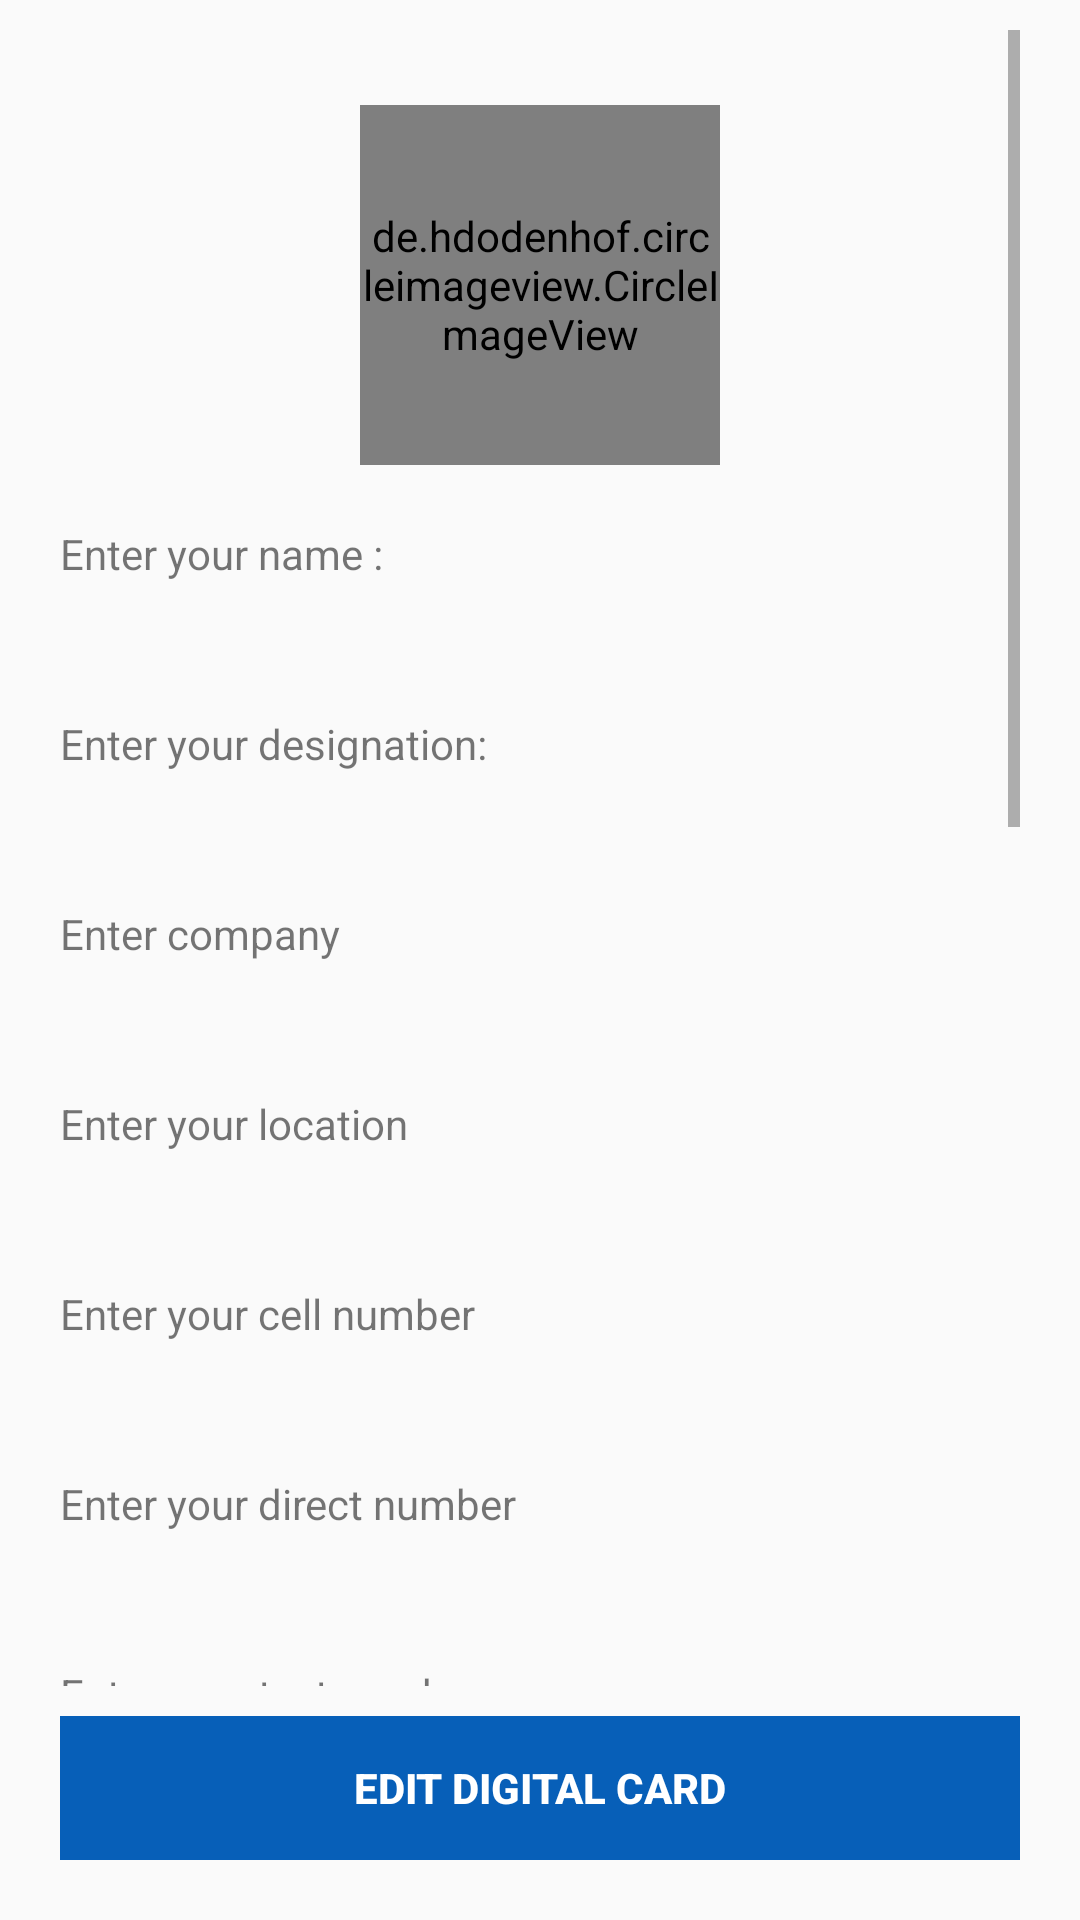

Produce the Android XML layout that renders to this screen, including the resource entries it uses.
<!-- AndroidManifest.xml: application theme AppTheme -->
<!-- res/layout/activity_edit.xml -->
<?xml version="1.0" encoding="utf-8"?>

<LinearLayout xmlns:android="http://schemas.android.com/apk/res/android"
    xmlns:tools="http://schemas.android.com/tools"
    android:layout_width="match_parent"
    android:layout_height="match_parent"
    android:orientation="vertical"
    android:layout_gravity="center">

    <ScrollView
        android:layout_width="fill_parent"
        android:layout_height="wrap_content"
        android:layout_gravity="center"
        android:layout_marginLeft="10dp"
        android:layout_marginRight="10dp"
        android:padding="10dp"
        android:layout_weight="1">


        <LinearLayout
            android:layout_width="match_parent"
            android:layout_height="wrap_content"
            android:orientation="vertical">


            <de.hdodenhof.circleimageview.CircleImageView
                android:id="@+id/pic"
                android:layout_width="120dp"
                android:layout_height="120dp"
                android:layout_gravity="center"
                android:layout_marginTop="25dp"
                android:src="@drawable/profile_picture" />

            <TextView
                android:layout_width="wrap_content"
                android:layout_height="wrap_content"
                android:paddingTop="20dp"
                android:text="Enter your name : " />

            <EditText
                android:id="@+id/username"
                android:layout_width="match_parent"
                android:layout_height="wrap_content"
                android:background="@android:color/transparent" />

            <TextView
                android:layout_width="wrap_content"
                android:layout_height="wrap_content"
                android:paddingTop="20dp"
                android:text="Enter your designation:" />

            <EditText
                android:id="@+id/designation"
                android:layout_width="match_parent"
                android:layout_height="wrap_content"
                android:background="@android:color/transparent" />

            <TextView
                android:layout_width="wrap_content"
                android:layout_height="wrap_content"
                android:paddingTop="20dp"
                android:text="Enter company" />

            <EditText
                android:id="@+id/company"
                android:layout_width="match_parent"
                android:layout_height="wrap_content"
                android:background="@android:color/transparent" />


            <TextView
                android:layout_width="wrap_content"
                android:layout_height="wrap_content"
                android:paddingTop="20dp"
                android:text="Enter your location" />

            <EditText
                android:id="@+id/location"
                android:layout_width="match_parent"
                android:layout_height="wrap_content"
                android:background="@android:color/transparent"
                />

            <TextView
                android:layout_width="wrap_content"
                android:layout_height="wrap_content"
                android:paddingTop="20dp"
                android:text="Enter your cell number" />

            <EditText
                android:id="@+id/cell"
                android:layout_width="match_parent"
                android:layout_height="wrap_content"
                android:background="@android:color/transparent"
                android:inputType="phone"
                android:digits="0123456789+" />


            <TextView
                android:layout_width="wrap_content"
                android:layout_height="wrap_content"
                android:paddingTop="20dp"
                android:text="Enter your direct number" />

            <EditText
                android:id="@+id/dno"
                android:layout_width="match_parent"
                android:layout_height="wrap_content"
                android:inputType="phone"
                android:background="@android:color/transparent"/>

            <TextView
                android:layout_width="wrap_content"
                android:layout_height="wrap_content"
                android:paddingTop="20dp"
                android:text="Enter your text number" />

            <EditText
                android:id="@+id/tno"
                android:layout_width="match_parent"
                android:layout_height="wrap_content"
                android:inputType="phone"
                android:background="@android:color/transparent"/>


            <TextView
                android:layout_width="wrap_content"
                android:layout_height="wrap_content"
                android:paddingTop="20dp"
                android:text="Enter your email" />

            <EditText
                android:id="@+id/email"
                android:layout_width="match_parent"
                android:layout_height="wrap_content"
                android:background="@android:color/transparent"
                android:layout_weight="1"
                android:ems="10"
                android:inputType="textEmailAddress" />



            <TextView
                android:layout_width="wrap_content"
                android:layout_height="wrap_content"
                android:paddingTop="20dp"
                android:text="Enter your website link" />

            <EditText
                android:id="@+id/link"
                android:layout_width="match_parent"
                android:layout_height="wrap_content"
                android:background="@android:color/transparent"/>

            <TextView
                android:layout_width="wrap_content"
                android:layout_height="wrap_content"
                android:paddingTop="20dp"
                android:text="Enter your preferred chat id" />

            <EditText
                android:id="@+id/chat"
                android:layout_width="match_parent"
                android:layout_height="wrap_content"
                android:background="@android:color/transparent"/>

            <TextView
                android:layout_width="wrap_content"
                android:layout_height="wrap_content"
                android:paddingTop="20dp"
                android:text="Enter your facebook profile link" />

            <EditText
                android:id="@+id/fb"
                android:layout_width="match_parent"
                android:layout_height="wrap_content"
                android:background="@android:color/transparent"/>

            <TextView
                android:layout_width="wrap_content"
                android:layout_height="wrap_content"
                android:paddingTop="20dp"
                android:text="Enter your linkedin profile link" />

            <EditText
                android:id="@+id/linkedin"
                android:layout_width="match_parent"
                android:layout_height="wrap_content"
                android:background="@android:color/transparent"/>

            <TextView
                android:layout_width="wrap_content"
                android:layout_height="wrap_content"
                android:paddingTop="20dp"
                android:text="Enter your skype id" />

            <EditText
                android:id="@+id/skype"
                android:layout_width="match_parent"
                android:layout_height="wrap_content"
                android:background="@android:color/transparent"/>

            <TextView
                android:layout_width="wrap_content"
                android:layout_height="wrap_content"
                android:paddingTop="20dp"
                android:text="Enter your google id" />

            <EditText
                android:id="@+id/gid"
                android:layout_width="match_parent"
                android:layout_height="wrap_content"
                android:background="@android:color/transparent"/>

            <TextView
                android:layout_width="wrap_content"
                android:layout_height="wrap_content"
                android:paddingTop="20dp"
                android:text="Enter your whatsapp number" />

            <EditText
                android:id="@+id/wno"
                android:layout_width="match_parent"
                android:layout_height="wrap_content"
                android:inputType="phone"
                android:background="@android:color/transparent"/>

            <TextView
                android:layout_width="wrap_content"
                android:layout_height="wrap_content"
                android:paddingTop="20dp"
                android:text="Enter notes" />

            <EditText
                android:id="@+id/notes"
                android:layout_width="match_parent"
                android:layout_height="wrap_content"
                android:background="@android:color/transparent"
                android:paddingBottom="20dp"/>


        </LinearLayout>
    </ScrollView>

    <LinearLayout
        android:layout_width="match_parent"
        android:layout_height="wrap_content"
        android:paddingLeft="20dp"
        android:paddingBottom="20dp"
        android:paddingRight="20dp"
        >
        <Button
            android:id="@+id/create"
            android:layout_width="match_parent"
            android:layout_height="wrap_content"
            android:background="#075fb8"
            android:layout_gravity="center"
            android:text="EDIT DIGITAL CARD"
            android:textColor="#ffffff"
            android:textStyle="bold"/>

    </LinearLayout>



</LinearLayout>
<!-- resources referenced by this layout -->
<resources>
  <!-- drawable profile_picture: png bitmap (drawable, 14645 bytes) -->
  <style name="AppTheme" parent="Theme.AppCompat.Light.DarkActionBar">
          
          <item name="colorPrimary">@color/colorPrimary</item>
          <item name="colorPrimaryDark">@color/colorPrimaryDark</item>
          <item name="colorAccent">@color/colorAccent</item>
          <item name="homeAsUpIndicator">@drawable/back_bu</item>
  
  
      </style>
  <!-- drawable back_bu: png bitmap (drawable, 323 bytes) -->
  <!-- not gathered from this repository: default colours our renderer supplied (Android Studio template values) -->
  <color name="colorPrimary">#FF6200EE</color>
  <color name="colorPrimaryDark">#FF3700B3</color>
  <color name="colorAccent">#FF03DAC5</color>
</resources>
